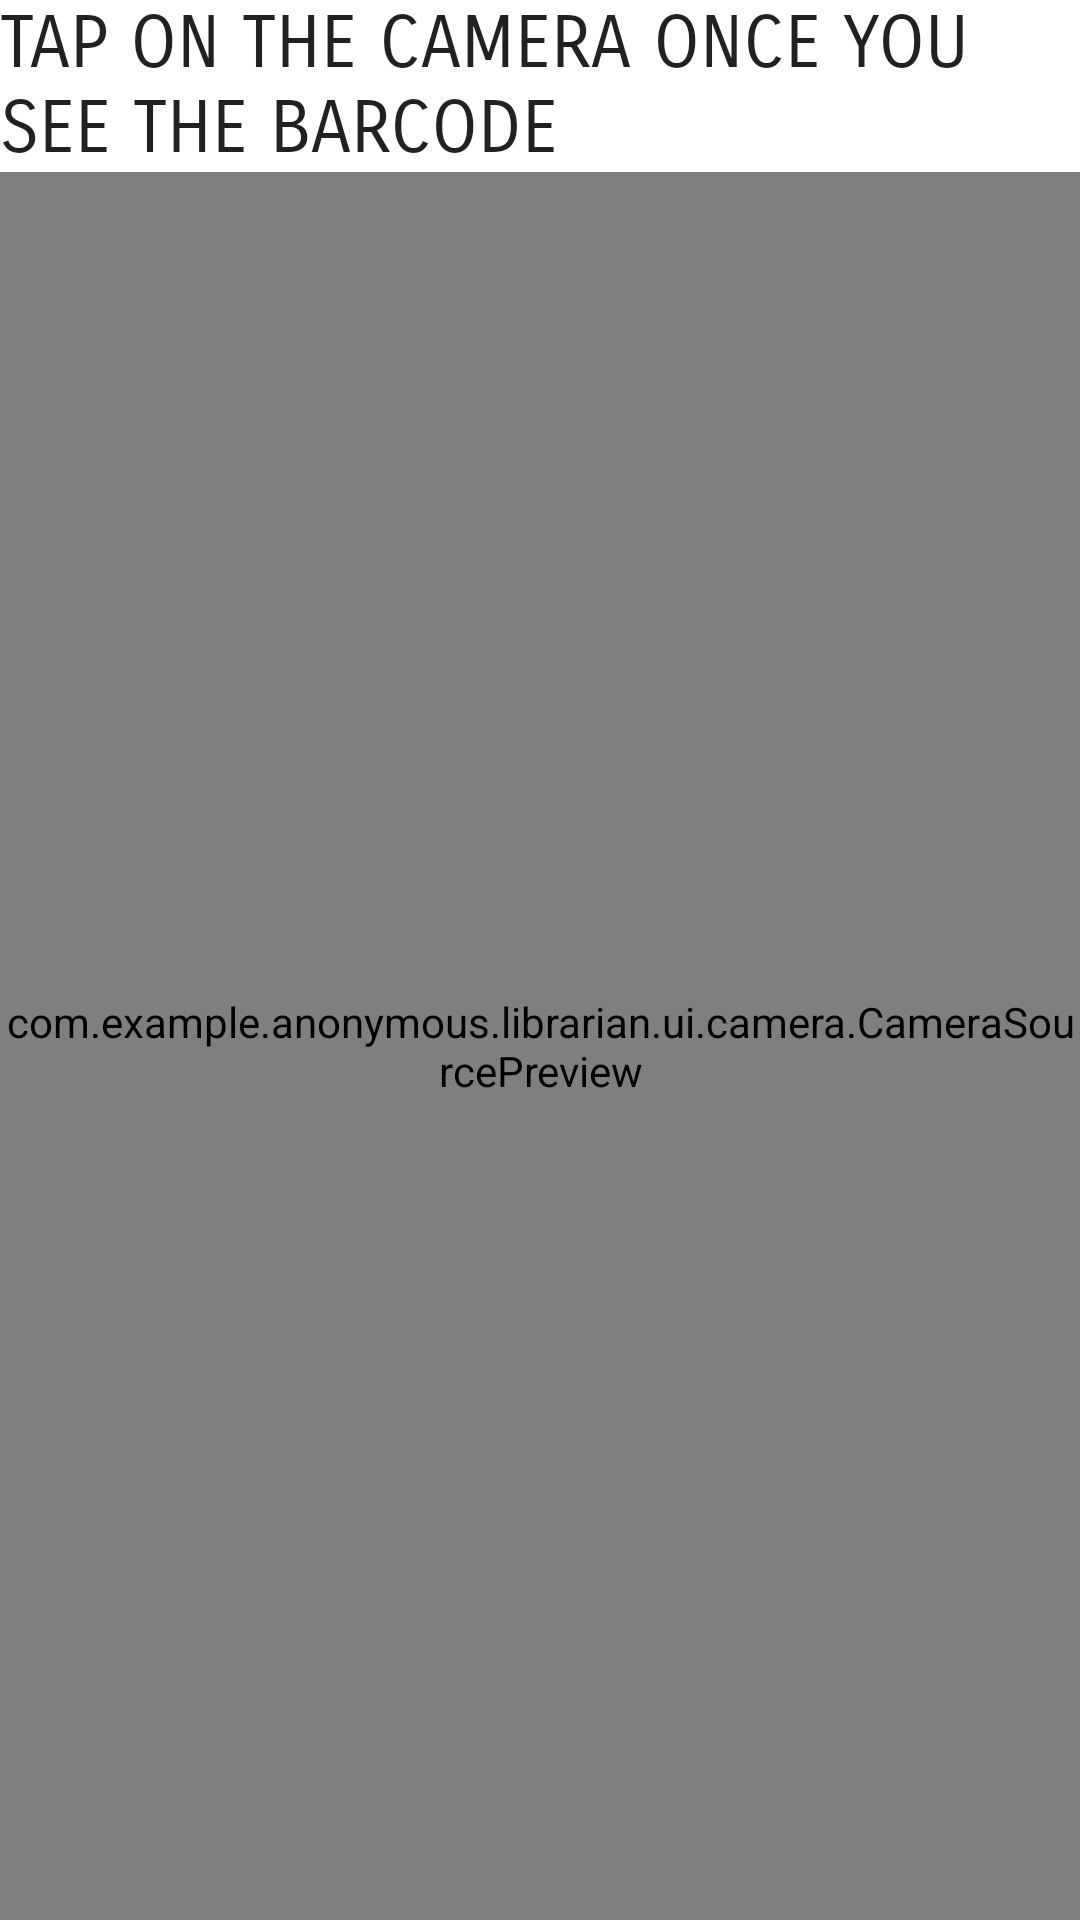

Reconstruct the res/layout file that produces this screen, plus the resources it refers to.
<!-- AndroidManifest.xml: application theme AppTheme -->
<!-- res/layout/barcode_capture.xml -->
<?xml version="1.0" encoding="utf-8"?>
<LinearLayout
    xmlns:android="http://schemas.android.com/apk/res/android"
    android:id="@+id/topLayout"
    android:orientation="vertical"
    android:layout_width="match_parent"
    android:layout_height="match_parent"
    android:keepScreenOn="true">

    <TextView
        android:layout_width="match_parent"
        android:layout_height="wrap_content"
        android:background="@android:color/white"
        android:fontFamily="sans-serif-smallcaps"
        style="@style/TextAppearance.AppCompat.Headline"
        android:text="TAP ON THE CAMERA ONCE YOU SEE THE BARCODE"/>

    <com.example.anonymous.librarian.ui.camera.CameraSourcePreview
        android:id="@+id/preview"
        android:layout_width="match_parent"
        android:layout_height="match_parent">

        <com.example.anonymous.librarian.ui.camera.GraphicOverlay
            android:id="@+id/graphicOverlay"
            android:layout_width="match_parent"
            android:layout_height="match_parent" />

    </com.example.anonymous.librarian.ui.camera.CameraSourcePreview>

</LinearLayout>
<!-- resources referenced by this layout -->
<resources>
  <style name="AppTheme" parent="Theme.AppCompat.Light.NoActionBar">
          
          <item name="colorPrimary">@color/colorPrimary</item>
          <item name="colorPrimaryDark">@color/colorPrimaryDark</item>
          <item name="colorAccent">@color/colorAccent</item>
      </style>
  <color name="colorPrimary">#34495E</color>
  <color name="colorPrimaryDark">#212E3B</color>
  <color name="colorAccent">#FF4081</color>
</resources>
